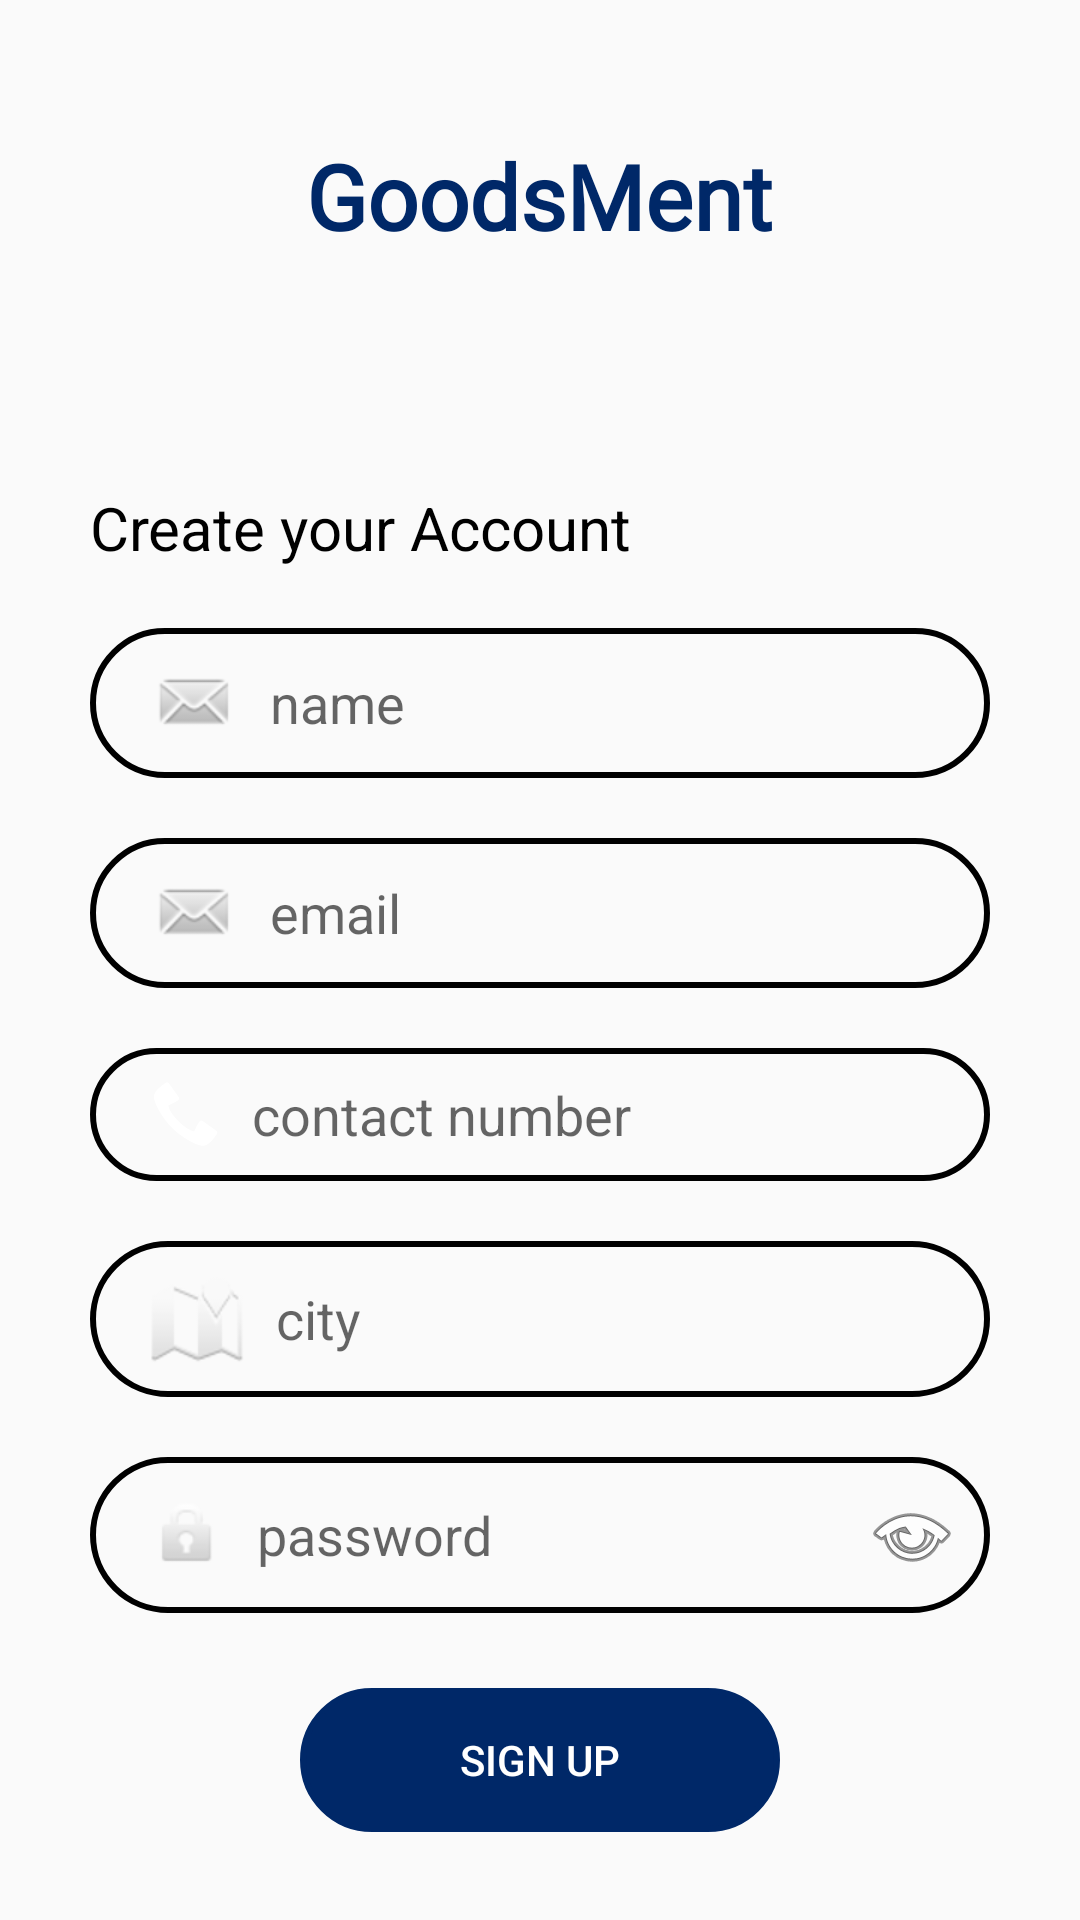

Write the Android layout XML for this screen, with the resource values it uses.
<!-- AndroidManifest.xml: application theme Theme.AppCompat.Light.NoActionBar -->
<!-- res/layout/activity_signup.xml -->
<?xml version="1.0" encoding="utf-8"?>
<androidx.constraintlayout.widget.ConstraintLayout xmlns:android="http://schemas.android.com/apk/res/android"
    xmlns:app="http://schemas.android.com/apk/res-auto"
    xmlns:tools="http://schemas.android.com/tools"
    android:layout_width="match_parent"
    android:layout_height="match_parent"
    tools:context=".signup">

    <TextView
        android:id="@+id/textView1"
        android:layout_width="218dp"
        android:layout_height="74dp"
        android:layout_marginTop="-10dp"
        android:fontFamily="@font/faster_one"
        android:gravity="center"
        android:text="GoodsMent"
        android:textColor="#002868"
        android:textSize="30dp"
        android:textStyle="bold"
        app:layout_constraintBottom_toBottomOf="parent"
        app:layout_constraintEnd_toEndOf="parent"
        app:layout_constraintHorizontal_bias="0.497"
        app:layout_constraintStart_toStartOf="parent"
        app:layout_constraintTop_toTopOf="parent"
        app:layout_constraintVertical_bias="0.066" />

    <TextView
        android:id="@+id/textView4"
        android:layout_width="match_parent"
        android:layout_height="wrap_content"
        android:layout_marginStart="30dp"
        android:layout_marginTop="60dp"
        android:text="Create your Account"
        android:textColor='@color/black'
        android:textSize="20dp"
        app:layout_constraintEnd_toEndOf="parent"
        app:layout_constraintStart_toStartOf="parent"
        app:layout_constraintTop_toBottomOf="@+id/textView1" />

    <EditText
        android:id="@+id/uname"
        android:layout_width="match_parent"
        android:layout_height="wrap_content"
        android:layout_marginStart="30dp"
        android:layout_marginTop="20dp"
        android:layout_marginEnd="30dp"
        android:background="@drawable/inputbg"
        android:drawableLeft="@android:drawable/sym_action_email"
        android:drawablePadding="10dp"
        android:ems="10"
        android:hint="name"
        android:inputType="textPersonName"
        android:paddingLeft="20dp"
        android:paddingTop="10dp"
        android:paddingRight="10dp"
        android:paddingBottom="10dp"
        app:layout_constraintEnd_toEndOf="parent"
        app:layout_constraintStart_toStartOf="parent"
        app:layout_constraintTop_toBottomOf="@+id/textView4" />

    <EditText
        android:id="@+id/edtEmail"
        android:layout_width="match_parent"
        android:layout_height="wrap_content"
        android:layout_marginStart="30dp"
        android:layout_marginTop="20dp"
        android:layout_marginEnd="30dp"
        android:background="@drawable/inputbg"
        android:drawableLeft="@android:drawable/sym_action_email"
        android:drawablePadding="10dp"
        android:ems="10"
        android:hint="email"
        android:inputType="textEmailAddress"
        android:paddingLeft="20dp"
        android:paddingTop="10dp"
        android:paddingRight="10dp"
        android:paddingBottom="10dp"
        app:layout_constraintEnd_toEndOf="parent"
        app:layout_constraintHorizontal_bias="0.0"
        app:layout_constraintStart_toStartOf="parent"
        app:layout_constraintTop_toBottomOf="@+id/uname" />

    <EditText
        android:id="@+id/cnumber"
        android:layout_width="match_parent"
        android:layout_height="wrap_content"
        android:layout_marginStart="30dp"
        android:layout_marginTop="20dp"
        android:layout_marginEnd="30dp"
        android:background="@drawable/inputbg"
        android:drawableLeft="@android:drawable/stat_sys_phone_call"
        android:drawablePadding="10dp"
        android:ems="10"
        android:hint="contact number"
        android:inputType="phone"
        android:paddingLeft="20dp"
        android:paddingTop="10dp"
        android:paddingRight="10dp"
        android:paddingBottom="10dp"
        app:layout_constraintEnd_toEndOf="parent"
        app:layout_constraintHorizontal_bias="0.0"
        app:layout_constraintStart_toStartOf="parent"
        app:layout_constraintTop_toBottomOf="@+id/edtEmail" />

    <EditText
        android:id="@+id/city"
        android:layout_width="match_parent"
        android:layout_height="wrap_content"
        android:layout_marginStart="30dp"
        android:layout_marginTop="20dp"
        android:layout_marginEnd="30dp"
        android:background="@drawable/inputbg"
        android:drawableLeft="@android:drawable/ic_dialog_map"
        android:drawablePadding="10dp"
        android:ems="10"
        android:hint="city"
        android:inputType="text"
        android:paddingLeft="20dp"
        android:paddingTop="10dp"
        android:paddingRight="10dp"
        android:paddingBottom="10dp"
        app:layout_constraintEnd_toEndOf="parent"
        app:layout_constraintHorizontal_bias="0.0"
        app:layout_constraintStart_toStartOf="parent"
        app:layout_constraintTop_toBottomOf="@+id/cnumber" />

    <EditText
        android:id="@+id/edtPassword"
        android:layout_width="match_parent"
        android:layout_height="wrap_content"
        android:layout_marginStart="30dp"
        android:layout_marginTop="20dp"
        android:layout_marginEnd="30dp"
        android:background="@drawable/inputbg"
        android:drawableLeft="@android:drawable/ic_lock_idle_lock"
        android:drawableRight="@android:drawable/ic_menu_view"
        android:drawablePadding="10dp"
        android:ems="10"
        android:hint="password"
        android:inputType="textPassword"
        android:paddingLeft="20dp"
        android:paddingTop="10dp"
        android:paddingRight="10dp"
        android:paddingBottom="10dp"
        app:layout_constraintEnd_toEndOf="parent"
        app:layout_constraintHorizontal_bias="0.0"
        app:layout_constraintStart_toStartOf="parent"
        app:layout_constraintTop_toBottomOf="@+id/city" />

    <Button
        android:id="@+id/btnsignup"
        android:layout_width="match_parent"
        android:layout_height="wrap_content"
        android:layout_marginStart="100dp"
        android:layout_marginTop="25dp"
        android:layout_marginEnd="100dp"
        android:background="@drawable/inputbg"
        android:backgroundTint="@color/blue"
        android:text="sign up"
        android:textColor="@color/white"
        app:layout_constraintEnd_toEndOf="parent"
        app:layout_constraintStart_toStartOf="parent"
        app:layout_constraintTop_toBottomOf="@+id/edtPassword" />

    <TextView
        android:id="@+id/textView"
        android:layout_width="wrap_content"
        android:layout_height="wrap_content"
        android:layout_marginStart="70dp"
        android:layout_marginTop="50dp"
        android:text="Already have an account?"
        android:textColor="@color/black"
        android:textSize="15dp"
        app:layout_constraintEnd_toStartOf="@+id/txtsignin"
        app:layout_constraintStart_toStartOf="parent"
        app:layout_constraintTop_toBottomOf="@+id/btnsignup" />

    <TextView
        android:id="@+id/txtsignin"
        android:layout_width="wrap_content"
        android:layout_height="wrap_content"
        android:layout_marginTop="50dp"
        android:layout_marginEnd="110dp"
        android:text="signin"
        android:textColor="@color/blue"
        android:textSize="15dp"
        app:layout_constraintEnd_toEndOf="parent"
        app:layout_constraintStart_toEndOf="@+id/textView"
        app:layout_constraintTop_toBottomOf="@+id/btnsignup" />

</androidx.constraintlayout.widget.ConstraintLayout>
<!-- resources referenced by this layout -->
<resources>
  <color name="black">#FF000000</color>
  <color name="blue">#002868</color>
  <color name="white">#FFFFFFFF</color>
  <!-- drawable inputbg (drawable) -->
  <?xml version="1.0" encoding="utf-8"?>
  <shape xmlns:android="http://schemas.android.com/apk/res/android">
      <stroke android:color="@color/black" android:width="2dp"></stroke>
      <corners android:radius="50dp"></corners>
  </shape>
</resources>
